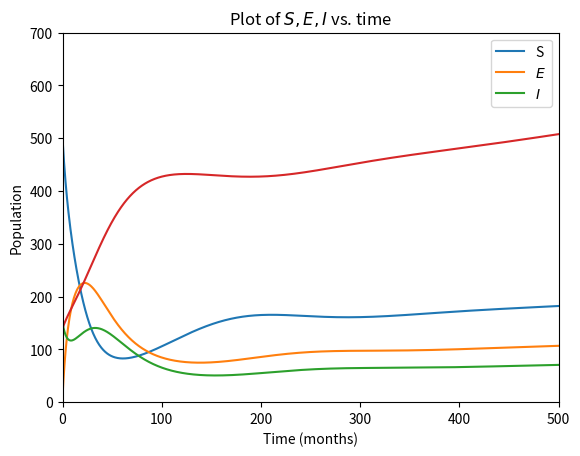
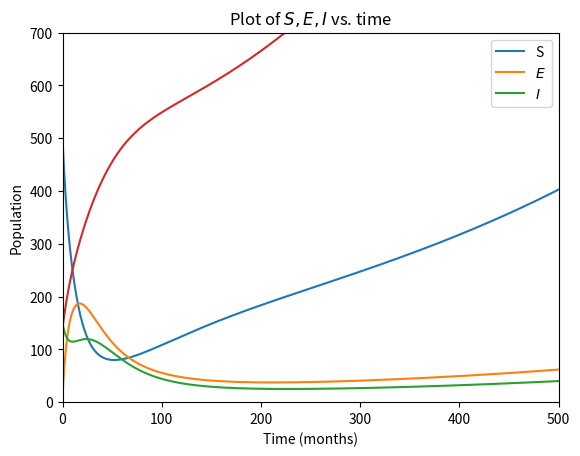
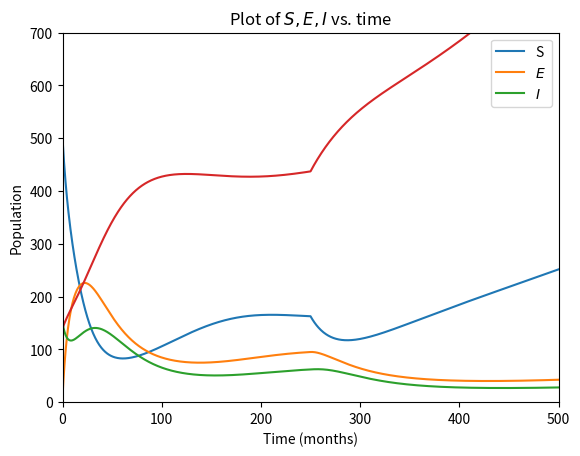
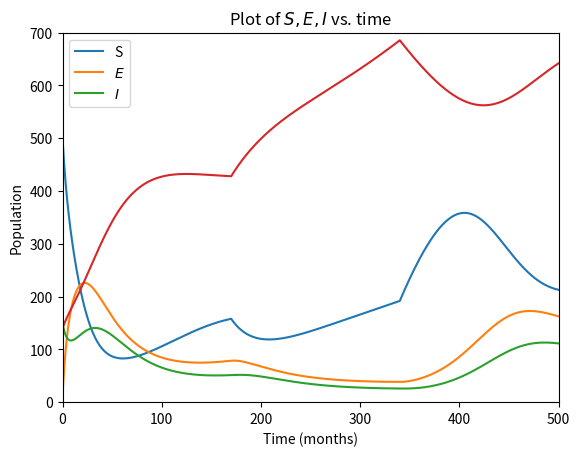

These charts were generated, in order, by the following Python code:
"""
MATH 681 project: Change in parameters during a simulation

This builds on the SIR.py code given in class. 

It solves and plots an SEIRN epidemic model and includes the ability to
change parameters during a run.

First run: no vaccination
Second run: constant vaccination from the beginning
Third run: Vaccination is introduced at t=j
Forth run: Vaccination is introduced at t=k and the removed at t=2*k

The model and parameters come from "Optimal Control Methods Applied to Disease Models"
by H.R.Joshi, S. Lenhart, M.Y. Li, L. Wang

Parameter meaning:
a = death rate caused by the disease
b = natural birth rate
c = adequate contact rate between susceptible and infectious individuals
d = natural death rate
e = the rate exposed individuals become infectious
g = recovery rate
v = vaccination rate

Created: Nov. 2020
Code modified by Anna Sisk
Original code by Christopher Strickland
"""

import numpy as np
from scipy.integrate import ode
import matplotlib.pyplot as plt

#time points to solve at
final_time = 500
tpts = np.linspace(0, final_time,1001)

#initial values as for each class
S0 = 500
E0 = 10
I0 = 150
R0 = 140
N0 = S0+E0+I0+R0

#parameter values stored in a dictionary
params = {}
for i in range(0,4):
    if i==0: #No vaccine
       params['a'] = .03
       params['b'] = .008
       params['c'] = .4
       params['d'] = .005
       params['e'] = .05
       params['g'] = .04
       params['v'] = 0 
    if i==1: #Vaccination from the beginning
       params['a'] = .03
       params['b'] = .008
       params['c'] = .4
       params['d'] = .005
       params['e'] = .05
       params['g'] = .04
       params['v'] = .02
    if i==2: #Vaccination introduced later
       params['a'] = .03
       params['b'] = .008
       params['c'] = .4
       params['d'] = .005
       params['e'] = .05
       params['g'] = .04
       params['v'] = 0 
    if i==3: #Vaccination introduced later and then removed
       params['a'] = .03
       params['b'] = .008
       params['c'] = .4
       params['d'] = .005
       params['e'] = .05
       params['g'] = .04
       params['v'] = 0 

    ##################################

    #vectorize initial conditions
    x0 = np.array([S0,E0,I0,R0,N0])
        # define ode equations
    def SEI_ODEs(t,x,params):
        '''This function returns the time derivates of S,E,I,R,N.

        The ode solver expects the first two arguments to be t and x
        NOTE: This is the OPPPOSITE order from scipy.integrate.odeint!!

        The params argument should be a dict with a,b,c,d,e,g, and v as keys.
        It must be passed into the solver using the set_f_params method
        '''

        S = x[0]; E = x[1]; I = x[2]; R = x[3]; N = x[4]
        dx = np.zeros(5)

        dx[0] = params['b']*N-params['d']*S-(params['c']*S*I)/N-params['v']*S
        dx[1] = (params['c']*S*I)/N-params['e']*E-params['d']*E
        dx[2] = params['e']*E-params['g']*I-params['a']*I-params['d']*I
        dx[3] = params['g']*I-params['d']*R+params['v']*S
        dx[4] = params['b']*N-params['d']*N-params['a']*I

        return dx

    ###########################
    ##### Solve procedure #####
    ###########################
    Ssol = []; Esol = []; Isol = []; Rsol = []; Nsol = []

    # create solver object
    solver = ode(SEI_ODEs)
        # set the solver method to RK 4(5), Dormand/Prince
        # see the docs for scipy.integrate.ode for the options with this solver
        # here we'll use the defaults, but pay attention to atol/rtol especially
    solver.set_integrator('dopri5')
        # set the initial conditions
    solver.set_initial_value(x0,0)
        # pass in the solver parameters
    solver.set_f_params(params)

        # the solver will solve (integrate) up to a given time.
        # we want a mesh of times, so we will integrate up to each time in our
        # mesh in a loop
    for t in tpts:
        k = 170 #switch time for parameters during the fourth run
        j = 250 #switch time for parameters during the third run

        if t == 0: #records the initial conditions
            Ssol.append(x0[0])
            Esol.append(x0[1])
            Isol.append(x0[2])
            Rsol.append(x0[3])
            Nsol.append(x0[4])

        if 0<t<=k: #integrates up to the smaller switch time and records solution
            solver.integrate(t)
            assert solver.successful(), "Solver did not converge at time {}.".format(t)
            Ssol.append(solver.y[0])
            Esol.append(solver.y[1])
            Isol.append(solver.y[2])
            Rsol.append(solver.y[3])
            Nsol.append(solver.y[4])

        if t>k and i!=2 and i!=3: #if we aren't in the third or fourth run then, the simulation continues unchanged
            solver.integrate(t)
            assert solver.successful(), "Solver did not converge at time {}.".format(t)
            Ssol.append(solver.y[0])
            Esol.append(solver.y[1])
            Isol.append(solver.y[2])
            Rsol.append(solver.y[3])
            Nsol.append(solver.y[4])
        
        if k<t<=j and i==2 and i!=3: 
        #for the third run it continues to integrate up to its switch time without parameter changes and records solution
            solver.integrate(t)
            assert solver.successful(), "Solver did not converge at time {}.".format(t)
            Ssol.append(solver.y[0])
            Esol.append(solver.y[1])
            Isol.append(solver.y[2])
            Rsol.append(solver.y[3])
            Nsol.append(solver.y[4])

        if k<t<=2*k and i==3 and i!=2:
        #for the fourth run once we hit its switch time (k) the parameters change (for the first time), 
        #then the solution is recorded with the new parameters
            params['a'] = .03
            params['b'] = .008
            params['c'] = .4
            params['d'] = .005
            params['e'] = .05
            params['g'] = .04
            params['v'] = .02

            solver.integrate(t)
            assert solver.successful(), "Solver did not converge at time {}.".format(t)
            Ssol.append(solver.y[0])
            Esol.append(solver.y[1])
            Isol.append(solver.y[2])
            Rsol.append(solver.y[3])
            Nsol.append(solver.y[4])

        if t>2*k and i==3 and i!=2: #Second parameter change for the fourth run
            params['a'] = .03
            params['b'] = .008
            params['c'] = .4
            params['d'] = .005
            params['e'] = .05
            params['g'] = .04
            params['v'] = 0

            solver.integrate(t)
            assert solver.successful(), "Solver did not converge at time {}.".format(t)
            Ssol.append(solver.y[0])
            Esol.append(solver.y[1])
            Isol.append(solver.y[2])
            Rsol.append(solver.y[3])
            Nsol.append(solver.y[4])
        
        if t>j and i==2 and i!=3: 
        #for the third run once we hit its switch time (j) the parameters change, 
        #then the solution is recorded with the new parameters
            params['a'] = .03
            params['b'] = .008
            params['c'] = .4
            params['d'] = .005
            params['e'] = .05
            params['g'] = .04
            params['v'] = .02

            solver.integrate(t)
            assert solver.successful(), "Solver did not converge at time {}.".format(t)
            Ssol.append(solver.y[0])
            Esol.append(solver.y[1])
            Isol.append(solver.y[2])
            Rsol.append(solver.y[3])
            Nsol.append(solver.y[4])


#######################
##### Plot result ######
########################
    plt.figure()
    plt.title("Plot of $S,E,I$ vs. time")
    plt.plot(tpts, Ssol,tpts, Esol,tpts, Isol, tpts, Rsol)
    plt.legend(['S','$E$','$I$'])
    plt.xlabel("Time (months)")
    plt.ylabel("Population")
    plt.ylim(0,700)
    plt.xlim(0,final_time)

plt.show()
